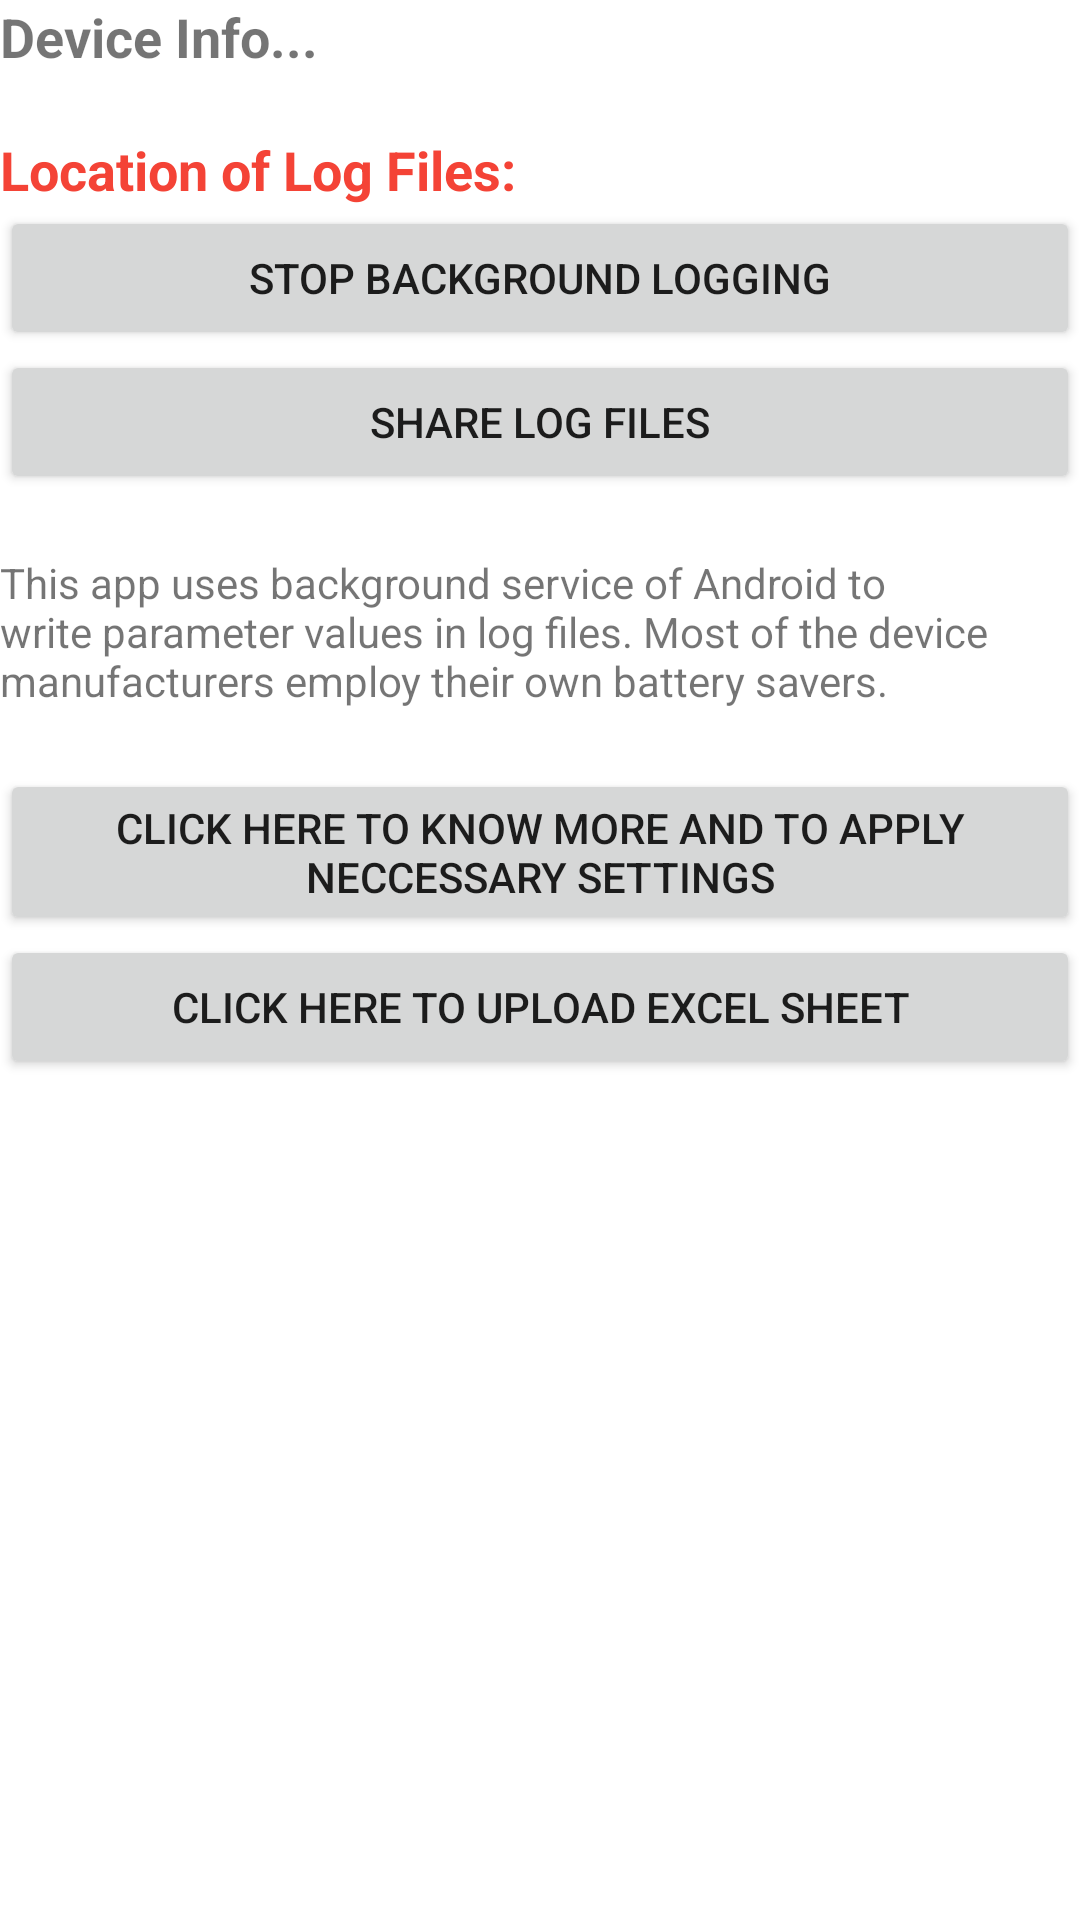

This screen was rendered from an Android layout file. Write that file and the resources it references.
<!-- AndroidManifest.xml: application theme Theme.Fec -->
<!-- res/layout/activity_main.xml -->
<?xml version="1.0" encoding="utf-8"?>
<LinearLayout xmlns:android="http://schemas.android.com/apk/res/android"
    xmlns:app="http://schemas.android.com/apk/res-auto"
    xmlns:tools="http://schemas.android.com/tools"
    android:layout_width="match_parent"
    android:layout_height="wrap_content"
    android:orientation="vertical"
    tools:context=".MainActivity">

    <ScrollView
        android:layout_width="match_parent"
        android:layout_height="wrap_content">

        <LinearLayout
            android:layout_width="match_parent"
            android:layout_height="wrap_content"
            android:orientation="vertical">

            <TextView
                android:id="@+id/main_tv_deviceInfo"
                android:layout_width="match_parent"
                android:layout_height="wrap_content"
                android:text="Device Info..."
                android:textSize="18sp"
                android:textStyle="bold" />

            <TextView
                android:id="@+id/main_tv_file"
                android:layout_width="match_parent"
                android:layout_height="wrap_content"
                android:layout_marginTop="20dp"
                android:text="Location of Log Files: "
                android:textColor="#F44336"
                android:textSize="18sp"
                android:textStyle="bold" />

            <Button
                android:id="@+id/main_btn_save"
                android:layout_width="match_parent"
                android:layout_height="wrap_content"
                android:onClick="stopLogging"
                android:text="Stop Background Logging" />

            <Button
                android:id="@+id/main_btn_share"
                android:layout_width="match_parent"
                android:layout_height="wrap_content"
                android:onClick="setBtn_share"
                android:text="Share Log Files" />

            <TextView
                android:id="@+id/main_tv_guide"
                android:layout_width="match_parent"
                android:layout_height="wrap_content"
                android:layout_marginTop="20dp"
                android:layout_marginBottom="20dp"
                android:text="@string/guide"
                android:textSize="14sp" />

            <Button
                android:id="@+id/btn_startBrowser"
                android:layout_width="match_parent"
                android:layout_height="wrap_content"
                android:onClick="startBrower"
                android:text="Click here to know more and to apply neccessary settings" />

            <Button
                android:id="@+id/excel"
                android:layout_width="match_parent"
                android:layout_height="wrap_content"
                android:text="Click Here to upload excel Sheet" />
        </LinearLayout>

    </ScrollView>
</LinearLayout>
<!-- resources referenced by this layout -->
<resources>
  <string name="guide">This app uses background service of Android to write parameter values in log files. Most of the device manufacturers employ their own battery savers.
      </string>
  <style name="Theme.Fec" parent="Theme.MaterialComponents.DayNight.DarkActionBar">
          
          <item name="colorPrimary">@color/purple_500</item>
          <item name="colorPrimaryVariant">@color/purple_700</item>
          <item name="colorOnPrimary">@color/white</item>
          
          <item name="colorSecondary">@color/teal_200</item>
          <item name="colorSecondaryVariant">@color/teal_700</item>
          <item name="colorOnSecondary">@color/black</item>
          
          <item name="android:statusBarColor">?attr/colorPrimaryVariant</item>
          
      </style>
  <color name="purple_500">#FF6200EE</color>
  <color name="purple_700">#FF3700B3</color>
  <color name="white">#FFFFFFFF</color>
  <color name="teal_200">#FF03DAC5</color>
  <color name="teal_700">#FF018786</color>
  <color name="black">#FF000000</color>
</resources>
